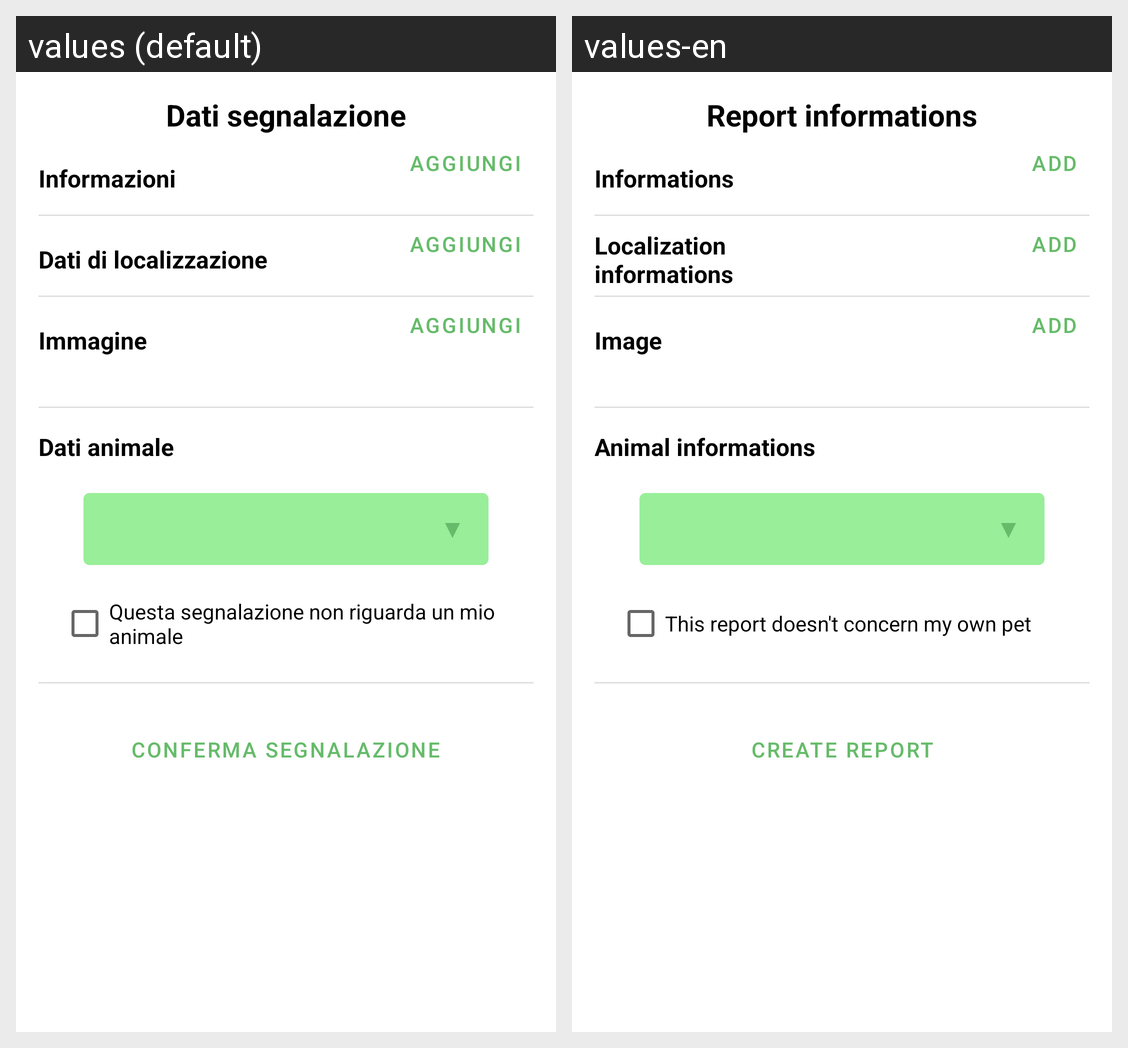

Locale-by-locale string values for the Android screen shown in this grid:
Android screen res/layout/fragment_reports_add_new.xml rendered under 2 locales, left to right: values (default), values-en. Device: Nexus 5 (rendered at 1080×1920; each locale shown at half size, 540×960, under a caption strip naming it); theme Theme.AnimalApp.
Strings drawn on this screen, with the default value and each locale's value (text and hints the layout hard-codes, and strings that could not be matched under every locale, appear in the picture but are not listed):

dati_segnalazione
  values: Dati segnalazione
  values-en: Report informations

informazioni
  values: Informazioni
  values-en: Informations

aggiungi
  values: Aggiungi
  values-en: Add

dati_di_localizzazione
  values: Dati di localizzazione
  values-en: Localization informations

immagine
  values: Immagine
  values-en: Image

dati_animale
  values: Dati animale
  values-en: Animal informations

segnalazione_senza_animale_personale
  values: Questa segnalazione non riguarda un mio animale
  values-en: This report doesn't concern my own pet

conferma_segnalazione
  values: Conferma segnalazione
  values-en: Create report
